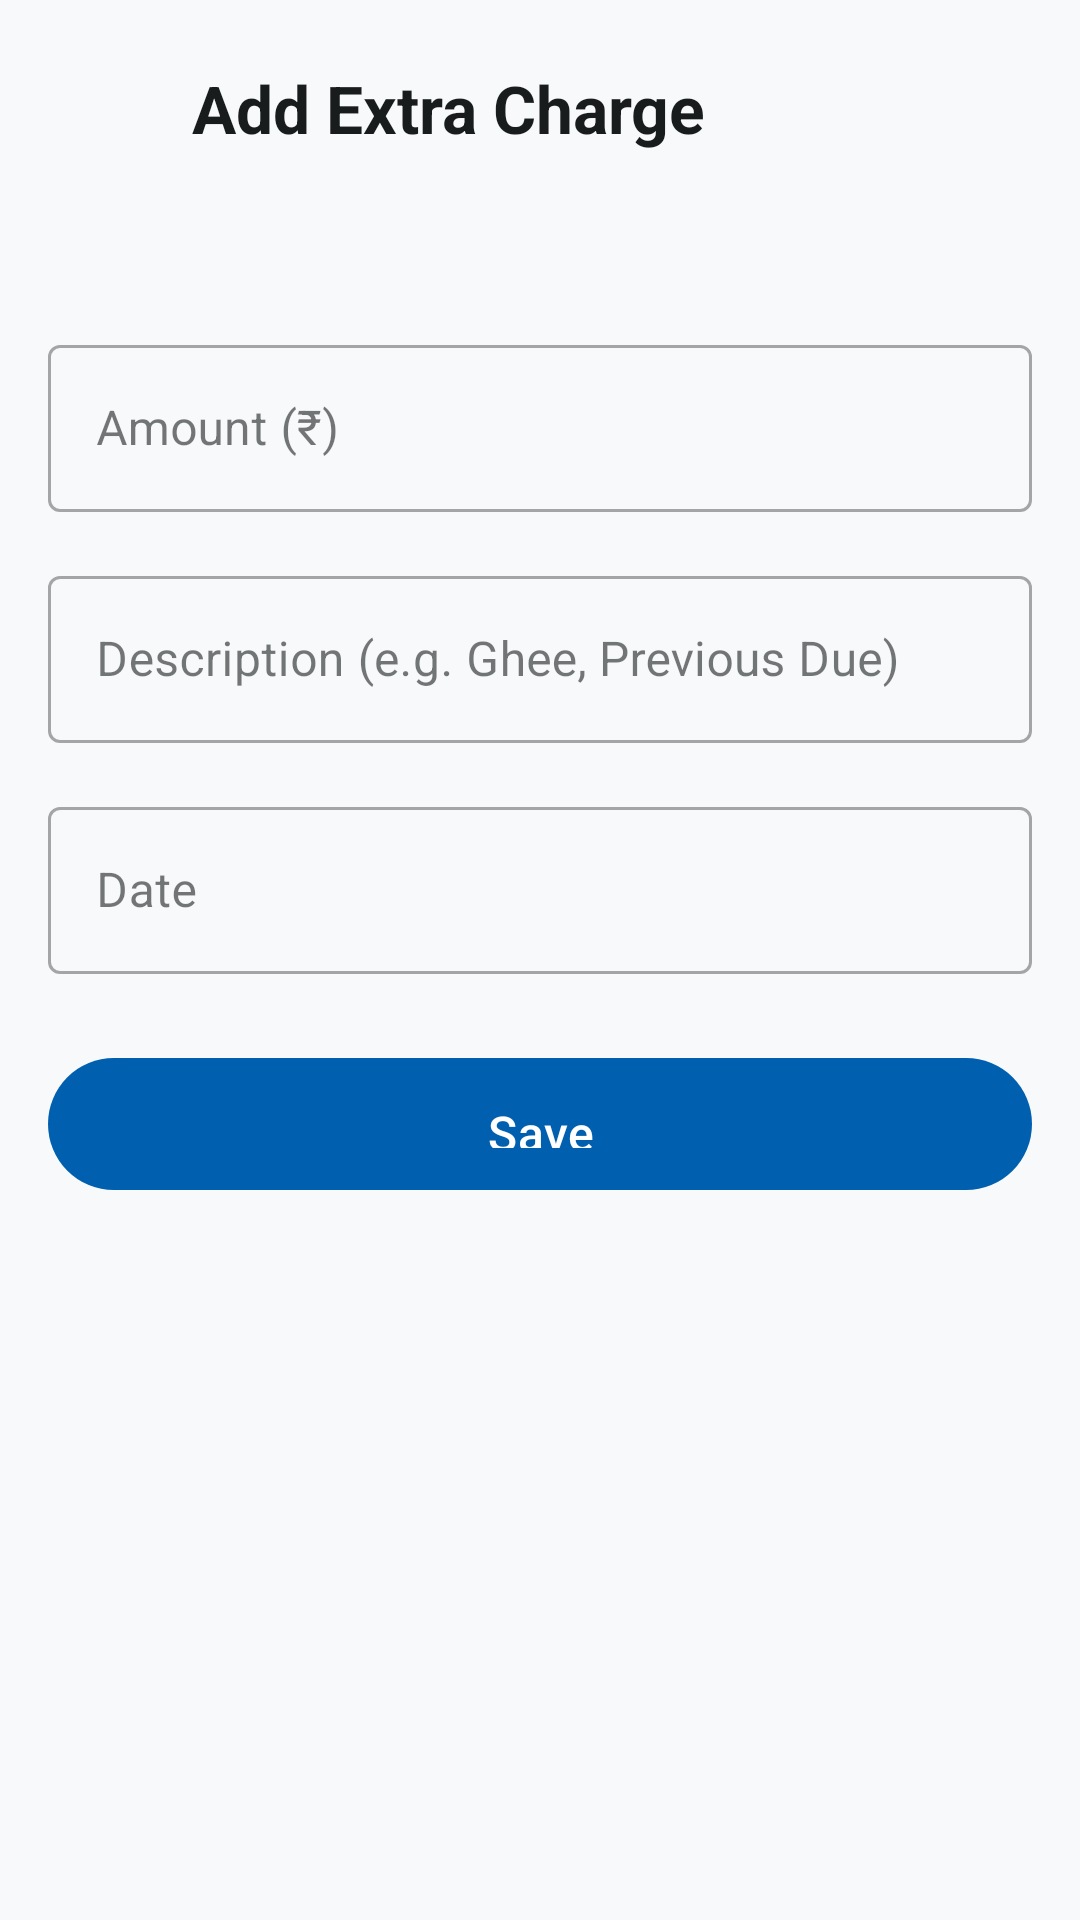

Produce the Android XML layout that renders to this screen, including the resource entries it uses.
<!-- AndroidManifest.xml: application theme Theme.FreshMilk -->
<!-- res/layout/activity_add_extra_charge.xml -->
<?xml version="1.0" encoding="utf-8"?>
<LinearLayout xmlns:android="http://schemas.android.com/apk/res/android"
    xmlns:app="http://schemas.android.com/apk/res-auto"
    android:layout_width="match_parent"
    android:layout_height="match_parent"
    android:orientation="vertical"
    android:background="?android:attr/colorBackground"
    android:padding="16dp">

    
    <LinearLayout
        android:layout_width="match_parent"
        android:layout_height="wrap_content"
        android:gravity="center_vertical"
        android:orientation="horizontal">

        <ImageView
            android:id="@+id/ivBack"
            android:layout_width="40dp"
            android:layout_height="40dp"
            android:contentDescription="Back"
            android:padding="8dp"
            android:src="@drawable/ic_back" />

        <TextView
            android:layout_width="wrap_content"
            android:layout_height="wrap_content"
            android:layout_marginStart="8dp"
            android:text="Add Extra Charge"
            android:textColor="?attr/colorOnSurface"
            android:textSize="@dimen/text_h2"
            android:textStyle="bold" />
    </LinearLayout>

    <TextView
        android:id="@+id/tvCustomerName"
        android:layout_width="wrap_content"
        android:layout_height="wrap_content"
        android:layout_marginTop="8dp"
        android:layout_marginStart="48dp"
        android:textColor="@color/primary"
        android:textSize="@dimen/text_body" />

    <ScrollView
        android:layout_width="match_parent"
        android:layout_height="match_parent"
        android:layout_marginTop="24dp">

        <LinearLayout
            android:layout_width="match_parent"
            android:layout_height="wrap_content"
            android:orientation="vertical">

            
            <com.google.android.material.textfield.TextInputLayout
                style="@style/Widget.MaterialComponents.TextInputLayout.OutlinedBox"
                android:layout_width="match_parent"
                android:layout_height="wrap_content"
                android:layout_marginBottom="16dp"
                android:hint="Amount (₹)">

                <com.google.android.material.textfield.TextInputEditText
                    android:id="@+id/etAmount"
                    android:layout_width="match_parent"
                    android:layout_height="wrap_content"
                    android:inputType="numberDecimal" />
            </com.google.android.material.textfield.TextInputLayout>

            
            <com.google.android.material.textfield.TextInputLayout
                style="@style/Widget.MaterialComponents.TextInputLayout.OutlinedBox"
                android:layout_width="match_parent"
                android:layout_height="wrap_content"
                android:layout_marginBottom="16dp"
                android:hint="Description (e.g. Ghee, Previous Due)">

                <com.google.android.material.textfield.TextInputEditText
                    android:id="@+id/etDescription"
                    android:layout_width="match_parent"
                    android:layout_height="wrap_content"
                    android:inputType="textCapSentences" />
            </com.google.android.material.textfield.TextInputLayout>

            
            <com.google.android.material.textfield.TextInputLayout
                style="@style/Widget.MaterialComponents.TextInputLayout.OutlinedBox"
                android:layout_width="match_parent"
                android:layout_height="wrap_content"
                android:layout_marginBottom="24dp"
                android:hint="Date"
                app:endIconDrawable="@drawable/ic_calendar"
                app:endIconMode="custom">

                <com.google.android.material.textfield.TextInputEditText
                    android:id="@+id/etDate"
                    android:layout_width="match_parent"
                    android:layout_height="wrap_content"
                    android:focusable="false"
                    android:clickable="true"
                    android:cursorVisible="false" />
            </com.google.android.material.textfield.TextInputLayout>

            <com.google.android.material.button.MaterialButton
                android:id="@+id/btnSave"
                style="@style/FreshMilk.Button.Primary"
                android:layout_width="match_parent"
                android:layout_height="@dimen/button_height"
                android:text="@string/save" />

            
            <ProgressBar
                android:id="@+id/progressBar"
                android:layout_width="wrap_content"
                android:layout_height="wrap_content"
                android:layout_gravity="center"
                android:layout_marginTop="16dp"
                android:visibility="gone" />

        </LinearLayout>
    </ScrollView>
</LinearLayout>
<!-- resources referenced by this layout -->
<resources>
  <color name="primary">#005FAF</color>
  <dimen name="button_height">52dp</dimen>
  <dimen name="text_body">16sp</dimen>
  <dimen name="text_h2">22sp</dimen>
  <string name="save">Save</string>
  <style name="FreshMilk.Button.Primary" parent="Widget.Material3.Button">
          <item name="backgroundTint">@color/primary</item>
          <item name="android:textColor">@color/white</item>
          <item name="cornerRadius">24dp</item>
          <item name="android:textAllCaps">false</item>
          <item name="android:textSize">16sp</item>
          <item name="android:fontFamily">sans-serif-medium</item>
          <item name="android:paddingTop">14dp</item>
          <item name="android:paddingBottom">14dp</item>
      </style>
  <style name="Theme.FreshMilk" parent="Base.Theme.FreshMilk" />
  <color name="white">#FFFFFFFF</color>
  <style name="Base.Theme.FreshMilk" parent="Theme.Material3.DayNight.NoActionBar">
          <item name="colorPrimary">@color/primary</item>
          <item name="colorPrimaryDark">@color/primary_dark</item>
          <item name="colorPrimaryVariant">@color/primary_variant</item>
          <item name="colorSecondary">@color/secondary</item>
          <item name="colorSecondaryVariant">@color/secondary_variant</item>
          <item name="colorOnPrimary">@color/on_primary</item>
          <item name="colorOnSecondary">@color/on_secondary</item>
          <item name="colorSurface">@color/surface</item>
          <item name="colorOnSurface">@color/on_surface</item>
          <item name="android:colorBackground">@color/background</item>
          <item name="colorOnBackground">@color/on_background</item>
          <item name="colorError">@color/error</item>
          <item name="colorOnError">@color/on_error</item>
          <item name="colorPrimaryContainer">@color/primary_container</item>
          <item name="colorOnPrimaryContainer">@color/on_primary_container</item>
          <item name="colorSecondaryContainer">@color/secondary_container</item>
          <item name="colorOnSecondaryContainer">@color/on_secondary_container</item>
          <item name="colorTertiaryContainer">@color/tertiary_container</item>
          <item name="colorErrorContainer">@color/error_container</item>
          <item name="colorOnErrorContainer">@color/on_error_container</item>
          <item name="colorOutline">@color/outline</item>
          <item name="colorOutlineVariant">@color/outline_variant</item>
          <item name="colorSurfaceVariant">@color/surface_variant</item>
          <item name="colorOnSurfaceVariant">@color/on_surface_variant</item>
          
          <item name="android:statusBarColor">@android:color/transparent</item>
          <item name="android:navigationBarColor">@color/glass_nav</item>
          <item name="android:windowLightStatusBar">true</item>
          <item name="android:windowLightNavigationBar">true</item>
      </style>
  <color name="primary_dark">#004786</color>
  <color name="primary_variant">#004786</color>
  <color name="secondary">#006E1C</color>
  <color name="secondary_variant">#005313</color>
  <color name="on_primary">#FFFFFF</color>
  <color name="on_secondary">#FFFFFF</color>
  <color name="surface">#F8F9FA</color>
  <color name="on_surface">#191C1D</color>
  <color name="background">#F8F9FA</color>
  <color name="on_background">#191C1D</color>
  <color name="error">#BA1A1A</color>
  <color name="on_error">#FFFFFF</color>
  <color name="primary_container">#EAF0FF</color>
  <color name="on_primary_container">#006DC8</color>
  <color name="secondary_container">#98F994</color>
  <color name="on_secondary_container">#0C7521</color>
  <color name="tertiary_container">#E3F2FD</color>
  <color name="error_container">#FFDAD6</color>
  <color name="on_error_container">#93000A</color>
  <color name="outline">#73787B</color>
  <color name="outline_variant">#C3C7CB</color>
  <color name="surface_variant">#E1E3E4</color>
  <color name="on_surface_variant">#43474A</color>
  <color name="glass_nav">#B3FFFFFF</color>
</resources>
